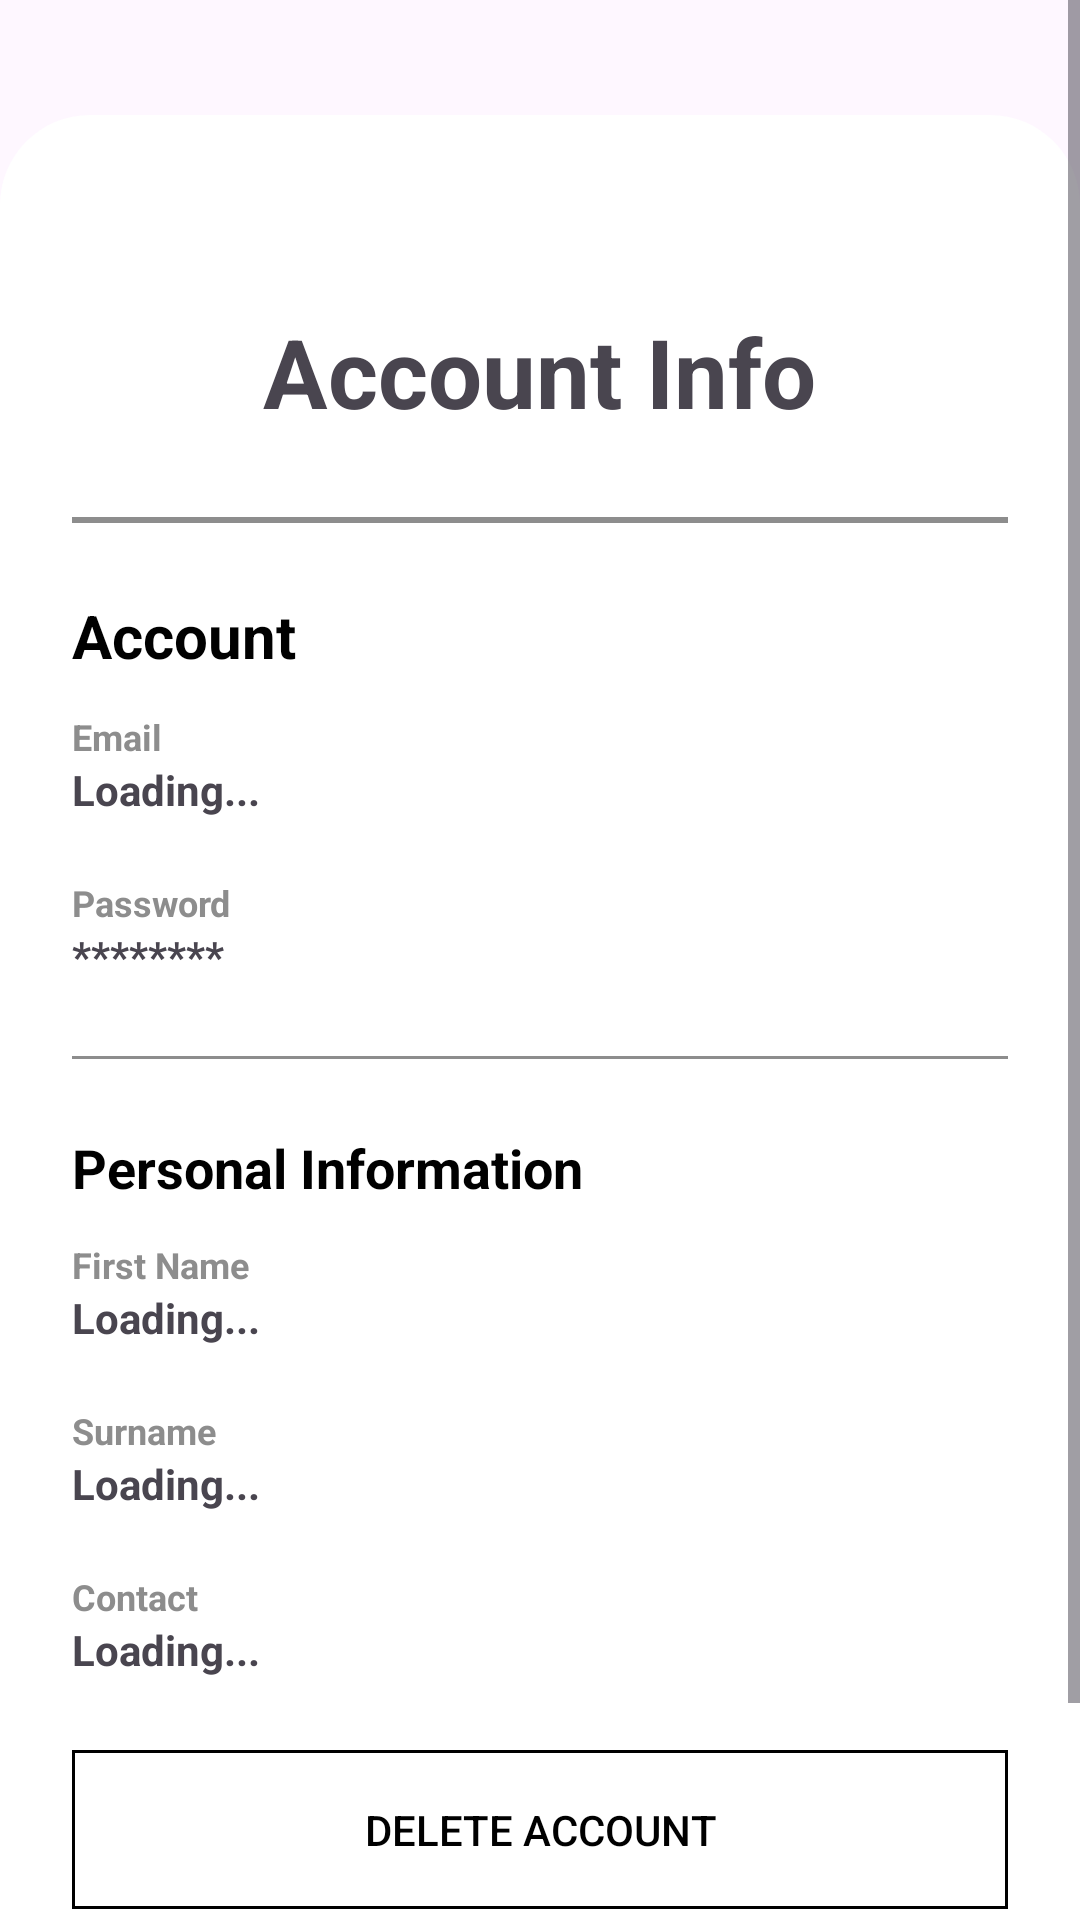

Android layout source for this screen:
<!-- AndroidManifest.xml: application theme Theme.ClosetCraft -->
<!-- res/layout/activity_my_account_details.xml -->
<?xml version="1.0" encoding="utf-8"?>
<ScrollView
    xmlns:android="http://schemas.android.com/apk/res/android"
    xmlns:app="http://schemas.android.com/apk/res-auto"
    xmlns:tools="http://schemas.android.com/tools"
    android:layout_width="match_parent"
    android:layout_height="match_parent"
    android:background="@drawable/backgroundimage"
    tools:context=".MyAccountActivity">

    <LinearLayout
        android:layout_width="match_parent"
        android:layout_height="wrap_content"
        android:layout_gravity="center"
        android:layout_marginTop="60dp"
        android:background="@drawable/rounded_top_corners"
        android:gravity="center_horizontal"
        android:orientation="vertical"
        android:padding="24dp">

        
        <TextView
            android:id="@+id/signUp"
            android:layout_width="wrap_content"
            android:layout_height="wrap_content"
            android:text="Account Info"
            android:textSize="32sp"
            android:textAlignment="center"
            android:layout_marginTop="40dp"
            android:textStyle="bold" />

        <ImageView
            android:id="@+id/back"
            android:layout_width="50dp"
            android:layout_height="20dp"
            android:layout_gravity="start"
            android:layout_marginTop="-28dp"
            android:layout_marginBottom="-30dp"
            android:contentDescription="Back Button"
            android:scaleType="centerCrop"
            android:src="@drawable/baseline_arrow_back_24" />

        
        <TextView
            android:id="@+id/fullName"
            android:layout_width="match_parent"
            android:layout_height="wrap_content"
            android:padding="12dp"
            android:textAlignment="center"
            android:textStyle="bold"
            android:textSize="18sp"
            android:layout_marginBottom="16dp"
            android:textColor="@color/black"
            android:backgroundTint="@color/lightCream" />

        <View
            android:layout_width="match_parent"
            android:layout_height="2dp"
            android:background="@color/grey"
            android:layout_marginBottom="24dp"/>

        
        <TextView
            android:layout_width="match_parent"
            android:layout_height="wrap_content"
            android:text="Account"
            android:textColor="@color/black"
            android:textSize="20sp"
            android:textStyle="bold"
            android:layout_marginBottom="8dp" />

        <TextView
            android:layout_width="match_parent"
            android:layout_height="wrap_content"
            android:text="Email"
            android:textStyle="bold"
            android:textSize="12sp"
            android:textColor="@color/grey"
            android:layout_marginTop="4dp"/>

        <TextView
            android:id="@+id/email"
            android:layout_width="match_parent"
            android:layout_height="wrap_content"
            android:text="Loading..."
            android:textStyle="bold"
            android:textSize="14sp"
            android:layout_marginBottom="16dp" />

        <TextView
            android:layout_width="match_parent"
            android:layout_height="wrap_content"
            android:text="Password"
            android:textStyle="bold"
            android:textSize="12sp"
            android:textColor="@color/grey"
            android:layout_marginTop="4dp"/>

        <TextView
            android:id="@+id/password"
            android:layout_width="match_parent"
            android:layout_height="wrap_content"
            android:text="********"
            android:textStyle="bold"
            android:textSize="14sp"
            android:layout_marginBottom="24dp" />

        <View
            android:layout_width="match_parent"
            android:layout_height="1dp"
            android:background="@color/grey"
            android:layout_marginBottom="24dp"/>

        
        <TextView
            android:layout_width="match_parent"
            android:layout_height="wrap_content"
            android:text="Personal Information"
            android:textColor="@color/black"
            android:textSize="18sp"
            android:textStyle="bold"
            android:layout_marginBottom="8dp" />

        <TextView
            android:layout_width="match_parent"
            android:layout_height="wrap_content"
            android:text="First Name"
            android:textStyle="bold"
            android:textSize="12sp"
            android:textColor="@color/grey"
            android:layout_marginTop="4dp"/>

        <TextView
            android:id="@+id/Fname"
            android:layout_width="match_parent"
            android:layout_height="wrap_content"
            android:text="Loading..."
            android:textStyle="bold"
            android:textSize="14sp"
            android:layout_marginBottom="16dp" />

        <TextView
            android:layout_width="match_parent"
            android:layout_height="wrap_content"
            android:text="Surname"
            android:textStyle="bold"
            android:textSize="12sp"
            android:textColor="@color/grey"
            android:layout_marginTop="4dp"/>

        <TextView
            android:id="@+id/Lastname"
            android:layout_width="match_parent"
            android:layout_height="wrap_content"
            android:text="Loading..."
            android:textStyle="bold"
            android:textSize="14sp"
            android:layout_marginBottom="16dp" />

        <TextView
            android:layout_width="match_parent"
            android:layout_height="wrap_content"
            android:text="Contact"
            android:textStyle="bold"
            android:textSize="12sp"
            android:textColor="@color/grey"
            android:layout_marginTop="4dp"/>

        <TextView
            android:id="@+id/Contact"
            android:layout_width="match_parent"
            android:layout_height="wrap_content"
            android:text="Loading..."
            android:textStyle="bold"
            android:textSize="14sp"
            android:layout_marginBottom="24dp" />

        
        <Button
            android:id="@+id/btnDeleteAccount"
            android:layout_width="match_parent"
            android:layout_height="53dp"
            android:background="@drawable/rect_button"
            android:padding="12dp"
            android:text="DELETE ACCOUNT"
            android:textColor="@color/black"
            android:layout_marginBottom="24dp"/>

    </LinearLayout>
</ScrollView>
<!-- resources referenced by this layout -->
<resources>
  <color name="black">#FF000000</color>
  <color name="grey">#8d8d8d</color>
  <color name="lightCream">#ded9d1</color>
  <!-- drawable rect_button (drawable) -->
  <shape xmlns:android="http://schemas.android.com/apk/res/android"
      android:shape="rectangle">
      <solid android:color="@android:color/transparent"/> 
      <stroke
          android:width="1dp"
          android:color="@color/black"/> 
      <corners android:radius="0dp"/> 
  </shape>
  <!-- drawable rounded_top_corners (drawable) -->
  <?xml version="1.0" encoding="utf-8"?>
  <shape xmlns:android="http://schemas.android.com/apk/res/android"
      android:shape="rectangle">
  
      <solid android:color="@color/white"/> 
  
      <corners
          android:topLeftRadius="30dp"
          android:topRightRadius="30dp"
          android:bottomLeftRadius="0dp"
          android:bottomRightRadius="0dp"/>
  </shape>
  <style name="Theme.ClosetCraft" parent="Base.Theme.ClosetCraft" />
  <color name="white">#FFFFFFFF</color>
  <style name="Base.Theme.ClosetCraft" parent="Theme.Material3.DayNight.NoActionBar">
          
          
      </style>
</resources>
